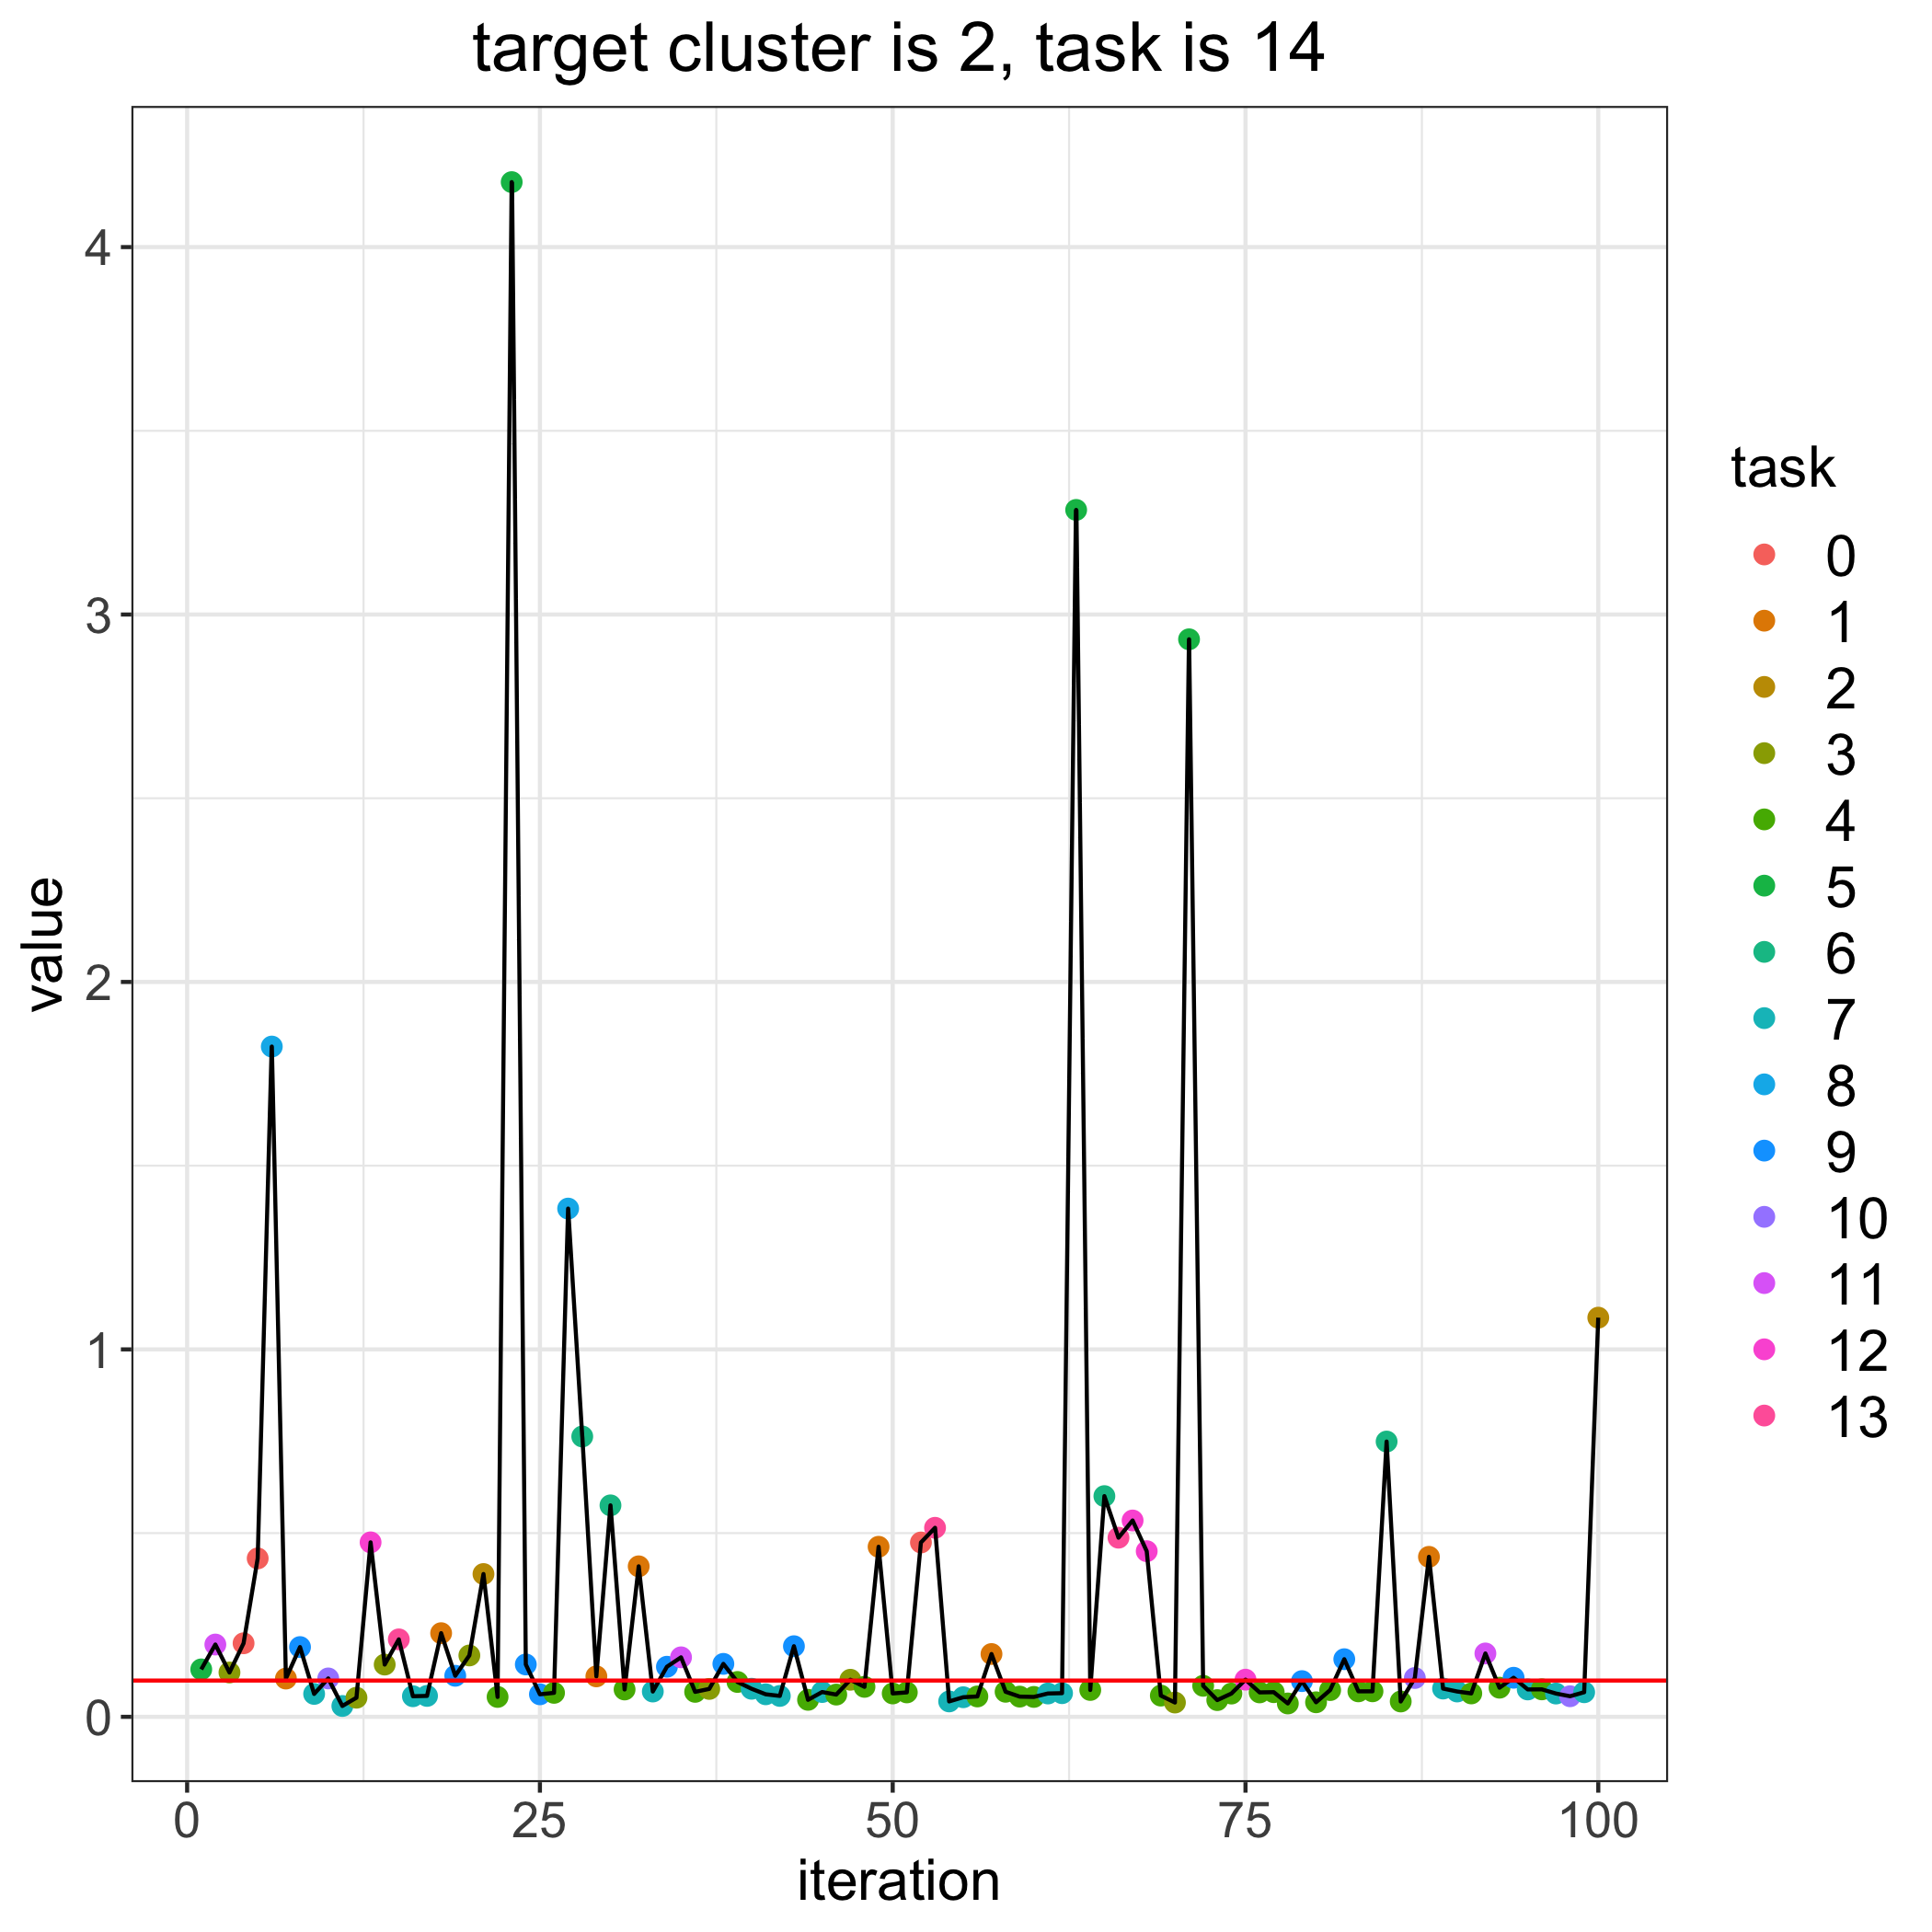

The table this chart was drawn from, first rows:
, losses, bandit_selects
0, 0.09869, 
1, 0.1291, 5.0
2, 0.1967, 11.0
3, 0.1207, 3.0
4, 0.2001, 0.0
5, 0.4311, 0.0
6, 1.824, 8.0
7, 0.1041, 1.0
8, 0.1898, 9.0
9, 0.06234, 7.0
10, 0.1045, 10.0
11, 0.0295, 7.0
12, 0.05201, 3.0
13, 0.4748, 12.0
14, 0.1422, 3.0
15, 0.2108, 13.0
16, 0.056, 7.0
17, 0.05692, 7.0
18, 0.2276, 1.0
19, 0.1117, 9.0
20, 0.167, 3.0
21, 0.3886, 2.0
22, 0.05412, 4.0
23, 4.177, 5.0
24, 0.1425, 9.0
25, 0.06128, 9.0
26, 0.06524, 4.0
27, 1.383, 8.0
28, 0.7629, 6.0
29, 0.1101, 1.0
30, 0.5755, 6.0
31, 0.0744, 4.0
32, 0.4096, 1.0
33, 0.06886, 7.0
34, 0.1363, 9.0
35, 0.1619, 11.0
36, 0.06796, 4.0
37, 0.07592, 3.0
38, 0.1441, 9.0
39, 0.09485, 4.0
40, 0.07633, 7.0
41, 0.06133, 7.0
42, 0.05687, 7.0
43, 0.1922, 9.0
44, 0.04625, 4.0
45, 0.06748, 7.0
46, 0.06053, 4.0
47, 0.1009, 3.0
48, 0.08155, 4.0
49, 0.4628, 1.0
50, 0.06361, 4.0
51, 0.06647, 4.0
52, 0.4745, 0.0
53, 0.5144, 13.0
54, 0.04191, 7.0
55, 0.05329, 7.0
56, 0.05545, 4.0
57, 0.1709, 1.0
58, 0.06819, 4.0
59, 0.05498, 4.0
... 41 more rows
